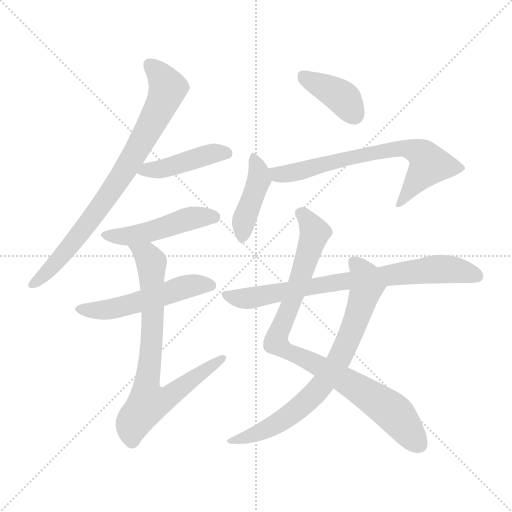
t = 0.00 s
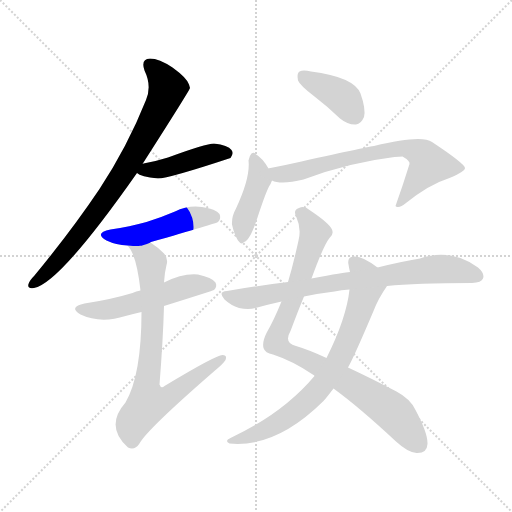
t = 1.69 s
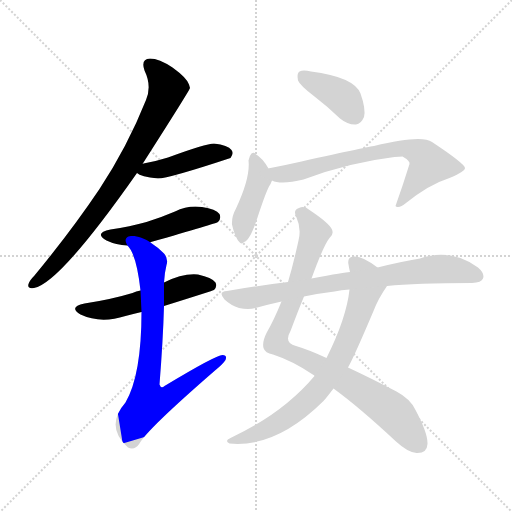
t = 3.39 s
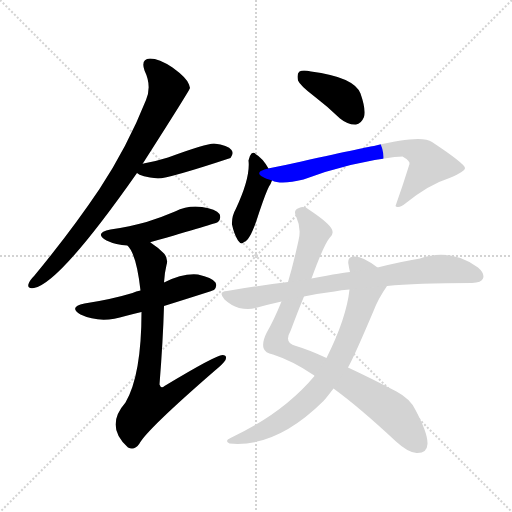
t = 5.08 s
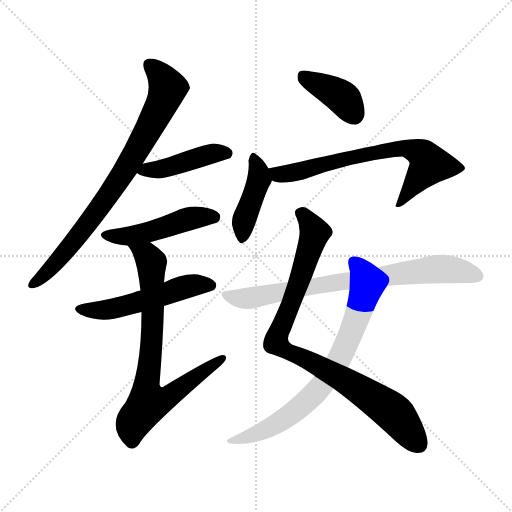
t = 6.77 s
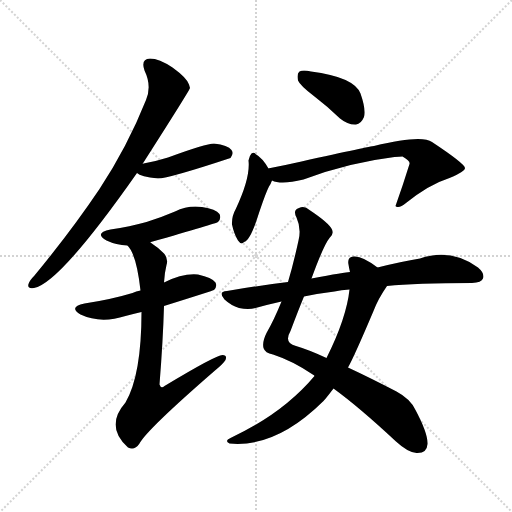
t = 8.47 s

The animated SVG that drew these frames (rendered in a browser with its animation timeline set to each time). Animation: 11 CSS @keyframes rules; one cycle of 8.47 s.

<svg version="1.1" viewBox="0 0 1024 1024" xmlns="http://www.w3.org/2000/svg">
  <g stroke="lightgray" stroke-dasharray="1,1" stroke-width="1" transform="scale(4, 4)">
    <line x1="0" y1="0" x2="256" y2="256"></line>
    <line x1="256" y1="0" x2="0" y2="256"></line>
    <line x1="128" y1="0" x2="128" y2="256"></line>
    <line x1="0" y1="128" x2="256" y2="128"></line>
  </g>
<g transform="scale(1, -1) translate(0, -900)">
   <style type="text/css">
    @keyframes keyframes0 {
      from {
       stroke: blue;
       stroke-dashoffset: 793;
       stroke-width: 128;
       }
       72% {
       animation-timing-function: step-end;
       stroke: blue;
       stroke-dashoffset: 0;
       stroke-width: 128;
       }
       to {
       stroke: black;
       stroke-width: 1024;
       }
       }
       #make-me-a-hanzi-animation-0 {
         animation: keyframes0 0.895345s both;
         animation-delay: 0.000000s;
         animation-timing-function: linear;
       }
    @keyframes keyframes1 {
      from {
       stroke: blue;
       stroke-dashoffset: 434;
       stroke-width: 128;
       }
       59% {
       animation-timing-function: step-end;
       stroke: blue;
       stroke-dashoffset: 0;
       stroke-width: 128;
       }
       to {
       stroke: black;
       stroke-width: 1024;
       }
       }
       #make-me-a-hanzi-animation-1 {
         animation: keyframes1 0.603190s both;
         animation-delay: 0.895345s;
         animation-timing-function: linear;
       }
    @keyframes keyframes2 {
      from {
       stroke: blue;
       stroke-dashoffset: 478;
       stroke-width: 128;
       }
       61% {
       animation-timing-function: step-end;
       stroke: blue;
       stroke-dashoffset: 0;
       stroke-width: 128;
       }
       to {
       stroke: black;
       stroke-width: 1024;
       }
       }
       #make-me-a-hanzi-animation-2 {
         animation: keyframes2 0.638997s both;
         animation-delay: 1.498535s;
         animation-timing-function: linear;
       }
    @keyframes keyframes3 {
      from {
       stroke: blue;
       stroke-dashoffset: 524;
       stroke-width: 128;
       }
       63% {
       animation-timing-function: step-end;
       stroke: blue;
       stroke-dashoffset: 0;
       stroke-width: 128;
       }
       to {
       stroke: black;
       stroke-width: 1024;
       }
       }
       #make-me-a-hanzi-animation-3 {
         animation: keyframes3 0.676432s both;
         animation-delay: 2.137533s;
         animation-timing-function: linear;
       }
    @keyframes keyframes4 {
      from {
       stroke: blue;
       stroke-dashoffset: 763;
       stroke-width: 128;
       }
       71% {
       animation-timing-function: step-end;
       stroke: blue;
       stroke-dashoffset: 0;
       stroke-width: 128;
       }
       to {
       stroke: black;
       stroke-width: 1024;
       }
       }
       #make-me-a-hanzi-animation-4 {
         animation: keyframes4 0.870931s both;
         animation-delay: 2.813965s;
         animation-timing-function: linear;
       }
    @keyframes keyframes5 {
      from {
       stroke: blue;
       stroke-dashoffset: 388;
       stroke-width: 128;
       }
       56% {
       animation-timing-function: step-end;
       stroke: blue;
       stroke-dashoffset: 0;
       stroke-width: 128;
       }
       to {
       stroke: black;
       stroke-width: 1024;
       }
       }
       #make-me-a-hanzi-animation-5 {
         animation: keyframes5 0.565755s both;
         animation-delay: 3.684896s;
         animation-timing-function: linear;
       }
    @keyframes keyframes6 {
      from {
       stroke: blue;
       stroke-dashoffset: 418;
       stroke-width: 128;
       }
       58% {
       animation-timing-function: step-end;
       stroke: blue;
       stroke-dashoffset: 0;
       stroke-width: 128;
       }
       to {
       stroke: black;
       stroke-width: 1024;
       }
       }
       #make-me-a-hanzi-animation-6 {
         animation: keyframes6 0.590169s both;
         animation-delay: 4.250651s;
         animation-timing-function: linear;
       }
    @keyframes keyframes7 {
      from {
       stroke: blue;
       stroke-dashoffset: 696;
       stroke-width: 128;
       }
       69% {
       animation-timing-function: step-end;
       stroke: blue;
       stroke-dashoffset: 0;
       stroke-width: 128;
       }
       to {
       stroke: black;
       stroke-width: 1024;
       }
       }
       #make-me-a-hanzi-animation-7 {
         animation: keyframes7 0.816406s both;
         animation-delay: 4.840820s;
         animation-timing-function: linear;
       }
    @keyframes keyframes8 {
      from {
       stroke: blue;
       stroke-dashoffset: 893;
       stroke-width: 128;
       }
       74% {
       animation-timing-function: step-end;
       stroke: blue;
       stroke-dashoffset: 0;
       stroke-width: 128;
       }
       to {
       stroke: black;
       stroke-width: 1024;
       }
       }
       #make-me-a-hanzi-animation-8 {
         animation: keyframes8 0.976725s both;
         animation-delay: 5.657227s;
         animation-timing-function: linear;
       }
    @keyframes keyframes9 {
      from {
       stroke: blue;
       stroke-dashoffset: 746;
       stroke-width: 128;
       }
       71% {
       animation-timing-function: step-end;
       stroke: blue;
       stroke-dashoffset: 0;
       stroke-width: 128;
       }
       to {
       stroke: black;
       stroke-width: 1024;
       }
       }
       #make-me-a-hanzi-animation-9 {
         animation: keyframes9 0.857096s both;
         animation-delay: 6.633952s;
         animation-timing-function: linear;
       }
    @keyframes keyframes10 {
      from {
       stroke: blue;
       stroke-dashoffset: 767;
       stroke-width: 128;
       }
       71% {
       animation-timing-function: step-end;
       stroke: blue;
       stroke-dashoffset: 0;
       stroke-width: 128;
       }
       to {
       stroke: black;
       stroke-width: 1024;
       }
       }
       #make-me-a-hanzi-animation-10 {
         animation: keyframes10 0.874186s both;
         animation-delay: 7.491048s;
         animation-timing-function: linear;
       }
</style>
<path d="M 285.0 572.0 Q 379.0 719.0 380.0 724.0 Q 379.0 728.0 378.0 731.0 Q 374.0 744.0 345.0 765.0 Q 318.0 783.0 300.0 783.0 Q 281.0 782.0 289.0 759.0 Q 304.0 728.0 292.0 700.0 Q 255.0 607.0 199.0 522.0 Q 144.0 440.0 69.0 349.0 Q 59.0 339.0 57.0 332.0 Q 54.0 322.0 68.0 324.0 Q 119.0 333.0 274.0 554.0 L 285.0 572.0 Z" fill="lightgray"></path> 
<path d="M 274.0 554.0 Q 281.0 547.0 316.0 543.0 Q 337.0 543.0 461.0 584.0 Q 468.0 593.0 463.0 600.0 Q 456.0 610.0 428.0 613.0 Q 412.0 613.0 336.0 585.0 Q 314.0 578.0 287.0 573.0 Q 286.0 573.0 285.0 572.0 C 258.0 564.0 258.0 564.0 274.0 554.0 Z" fill="lightgray"></path> 
<path d="M 301.0 415.0 Q 300.0 416.0 302.0 416.0 Q 432.0 453.0 436.0 456.0 Q 443.0 463.0 439.0 472.0 Q 432.0 482.0 404.0 486.0 Q 376.0 490.0 350.0 477.0 Q 322.0 465.0 293.0 456.0 Q 260.0 447.0 221.0 441.0 Q 187.0 434.0 213.0 419.0 Q 232.0 410.0 255.0 409.0 C 281.0 407.0 281.0 407.0 301.0 415.0 Z" fill="lightgray"></path> 
<path d="M 328.0 288.0 Q 427.0 319.0 428.0 320.0 Q 435.0 327.0 431.0 335.0 Q 424.0 345.0 396.0 351.0 Q 366.0 354.0 328.0 335.0 L 281.0 319.0 Q 272.0 318.0 265.0 314.0 Q 222.0 301.0 169.0 293.0 Q 136.0 286.0 161.0 271.0 Q 201.0 252.0 251.0 268.0 Q 266.0 272.0 283.0 276.0 L 328.0 288.0 Z" fill="lightgray"></path> 
<path d="M 283.0 276.0 Q 283.0 150.0 251.0 95.0 Q 209.0 47.0 256.0 5.0 Q 269.0 -2.0 279.0 13.0 Q 294.0 41.0 430.0 159.0 Q 446.0 172.0 451.0 180.0 Q 455.0 190.0 445.0 190.0 Q 432.0 190.0 329.0 128.0 Q 322.0 122.0 319.0 131.0 Q 326.0 218.0 328.0 288.0 L 328.0 335.0 Q 329.0 354.0 333.0 370.0 Q 337.0 383.0 328.0 393.0 Q 315.0 406.0 301.0 415.0 C 277.0 433.0 239.0 434.0 255.0 409.0 Q 273.0 391.0 281.0 319.0 L 283.0 276.0 Z" fill="lightgray"></path> 
<path d="M 629.0 707.0 Q 654.0 688.0 680.0 663.0 Q 696.0 650.0 712.0 651.0 Q 722.0 652.0 728.0 666.0 Q 732.0 682.0 721.0 713.0 Q 708.0 746.0 622.0 757.0 Q 606.0 761.0 599.0 757.0 Q 593.0 753.0 596.0 739.0 Q 600.0 729.0 629.0 707.0 Z" fill="lightgray"></path> 
<path d="M 537.0 563.0 Q 525.0 584.0 511.0 592.0 Q 508.0 596.0 503.0 593.0 Q 499.0 589.0 497.0 579.0 Q 501.0 545.0 472.0 483.0 Q 463.0 467.0 464.0 451.0 Q 468.0 432.0 476.0 419.0 Q 483.0 409.0 488.0 416.0 Q 500.0 419.0 515.0 465.0 Q 530.0 511.0 538.0 527.0 Q 542.0 533.0 544.0 539.0 C 547.0 546.0 547.0 546.0 537.0 563.0 Z" fill="lightgray"></path> 
<path d="M 544.0 539.0 Q 562.0 530.0 607.0 541.0 Q 697.0 575.0 789.0 586.0 Q 799.0 587.0 805.0 587.0 Q 821.0 578.0 819.0 572.0 Q 806.0 530.0 791.0 488.0 L 792.0 487.0 Q 799.0 483.0 812.0 494.0 Q 858.0 531.0 899.0 544.0 Q 930.0 557.0 930.0 564.0 Q 929.0 573.0 864.0 616.0 Q 843.0 631.0 748.0 608.0 Q 742.0 608.0 603.0 577.0 Q 572.0 570.0 541.0 564.0 Q 537.0 564.0 537.0 563.0 C 508.0 557.0 515.0 547.0 544.0 539.0 Z" fill="lightgray"></path> 
<path d="M 623.0 343.0 Q 647.0 409.0 659.0 424.0 Q 668.0 431.0 664.0 441.0 Q 658.0 454.0 619.0 480.0 Q 609.0 489.0 598.0 484.0 Q 585.0 480.0 593.0 465.0 Q 603.0 443.0 597.0 419.0 Q 587.0 373.0 576.0 336.0 L 563.0 297.0 Q 548.0 260.0 533.0 234.0 Q 524.0 216.0 527.0 204.0 Q 530.0 194.0 546.0 191.0 Q 586.0 178.0 627.0 150.0 Q 628.0 150.0 629.0 148.0 L 667.0 123.0 Q 718.0 86.0 792.0 17.0 Q 816.0 -5.0 833.0 -6.0 Q 854.0 -7.0 855.0 12.0 Q 856.0 33.0 831.0 80.0 Q 821.0 102.0 793.0 117.0 Q 739.0 145.0 696.0 165.0 L 653.0 184.0 Q 619.0 200.0 592.0 208.0 Q 567.0 214.0 581.0 238.0 Q 596.0 278.0 608.0 307.0 L 623.0 343.0 Z" fill="lightgray"></path> 
<path d="M 755.0 365.0 Q 724.0 389.0 707.0 387.0 Q 694.0 386.0 697.0 371.0 Q 698.0 364.0 700.0 356.0 L 699.0 321.0 Q 693.0 264.0 653.0 184.0 L 629.0 148.0 Q 566.0 73.0 461.0 24.0 Q 448.0 18.0 459.0 13.0 Q 552.0 4.0 647.0 98.0 Q 651.0 102.0 667.0 123.0 L 696.0 165.0 Q 708.0 186.0 747.0 278.0 Q 756.0 302.0 774.0 328.0 C 784.0 344.0 779.0 348.0 755.0 365.0 Z" fill="lightgray"></path> 
<path d="M 774.0 328.0 Q 831.0 334.0 944.0 334.0 Q 963.0 335.0 966.0 343.0 Q 970.0 353.0 956.0 365.0 Q 902.0 404.0 840.0 383.0 Q 803.0 377.0 755.0 365.0 L 700.0 356.0 Q 691.0 356.0 623.0 343.0 L 576.0 336.0 Q 518.0 329.0 454.0 318.0 Q 435.0 317.0 449.0 301.0 Q 462.0 289.0 478.0 284.0 Q 497.0 280.0 511.0 284.0 Q 536.0 291.0 563.0 297.0 L 608.0 307.0 Q 636.0 313.0 669.0 317.0 Q 682.0 320.0 699.0 321.0 L 774.0 328.0 Z" fill="lightgray"></path> 
      <clipPath id="make-me-a-hanzi-clip-0">
      <path d="M 285.0 572.0 Q 379.0 719.0 380.0 724.0 Q 379.0 728.0 378.0 731.0 Q 374.0 744.0 345.0 765.0 Q 318.0 783.0 300.0 783.0 Q 281.0 782.0 289.0 759.0 Q 304.0 728.0 292.0 700.0 Q 255.0 607.0 199.0 522.0 Q 144.0 440.0 69.0 349.0 Q 59.0 339.0 57.0 332.0 Q 54.0 322.0 68.0 324.0 Q 119.0 333.0 274.0 554.0 L 285.0 572.0 Z" fill="lightgray"></path>
      </clipPath>
      <path clip-path="url(#make-me-a-hanzi-clip-0)" d="M 300.0 769.0 L 324.0 745.0 L 335.0 724.0 L 308.0 660.0 L 249.0 556.0 L 182.0 460.0 L 102.0 364.0 L 66.0 332.0 " fill="none" id="make-me-a-hanzi-animation-0" stroke-dasharray="665 1330" stroke-linecap="round"></path>

      <clipPath id="make-me-a-hanzi-clip-1">
      <path d="M 274.0 554.0 Q 281.0 547.0 316.0 543.0 Q 337.0 543.0 461.0 584.0 Q 468.0 593.0 463.0 600.0 Q 456.0 610.0 428.0 613.0 Q 412.0 613.0 336.0 585.0 Q 314.0 578.0 287.0 573.0 Q 286.0 573.0 285.0 572.0 C 258.0 564.0 258.0 564.0 274.0 554.0 Z" fill="lightgray"></path>
      </clipPath>
      <path clip-path="url(#make-me-a-hanzi-clip-1)" d="M 280.0 556.0 L 329.0 563.0 L 433.0 595.0 L 453.0 593.0 " fill="none" id="make-me-a-hanzi-animation-1" stroke-dasharray="306 612" stroke-linecap="round"></path>

      <clipPath id="make-me-a-hanzi-clip-2">
      <path d="M 301.0 415.0 Q 300.0 416.0 302.0 416.0 Q 432.0 453.0 436.0 456.0 Q 443.0 463.0 439.0 472.0 Q 432.0 482.0 404.0 486.0 Q 376.0 490.0 350.0 477.0 Q 322.0 465.0 293.0 456.0 Q 260.0 447.0 221.0 441.0 Q 187.0 434.0 213.0 419.0 Q 232.0 410.0 255.0 409.0 C 281.0 407.0 281.0 407.0 301.0 415.0 Z" fill="lightgray"></path>
      </clipPath>
      <path clip-path="url(#make-me-a-hanzi-clip-2)" d="M 214.0 431.0 L 260.0 428.0 L 385.0 464.0 L 431.0 464.0 " fill="none" id="make-me-a-hanzi-animation-2" stroke-dasharray="350 700" stroke-linecap="round"></path>

      <clipPath id="make-me-a-hanzi-clip-3">
      <path d="M 328.0 288.0 Q 427.0 319.0 428.0 320.0 Q 435.0 327.0 431.0 335.0 Q 424.0 345.0 396.0 351.0 Q 366.0 354.0 328.0 335.0 L 281.0 319.0 Q 272.0 318.0 265.0 314.0 Q 222.0 301.0 169.0 293.0 Q 136.0 286.0 161.0 271.0 Q 201.0 252.0 251.0 268.0 Q 266.0 272.0 283.0 276.0 L 328.0 288.0 Z" fill="lightgray"></path>
      </clipPath>
      <path clip-path="url(#make-me-a-hanzi-clip-3)" d="M 162.0 283.0 L 224.0 282.0 L 369.0 326.0 L 423.0 329.0 " fill="none" id="make-me-a-hanzi-animation-3" stroke-dasharray="396 792" stroke-linecap="round"></path>

      <clipPath id="make-me-a-hanzi-clip-4">
      <path d="M 283.0 276.0 Q 283.0 150.0 251.0 95.0 Q 209.0 47.0 256.0 5.0 Q 269.0 -2.0 279.0 13.0 Q 294.0 41.0 430.0 159.0 Q 446.0 172.0 451.0 180.0 Q 455.0 190.0 445.0 190.0 Q 432.0 190.0 329.0 128.0 Q 322.0 122.0 319.0 131.0 Q 326.0 218.0 328.0 288.0 L 328.0 335.0 Q 329.0 354.0 333.0 370.0 Q 337.0 383.0 328.0 393.0 Q 315.0 406.0 301.0 415.0 C 277.0 433.0 239.0 434.0 255.0 409.0 Q 273.0 391.0 281.0 319.0 L 283.0 276.0 Z" fill="lightgray"></path>
      </clipPath>
      <path clip-path="url(#make-me-a-hanzi-clip-4)" d="M 263.0 409.0 L 294.0 388.0 L 303.0 371.0 L 305.0 238.0 L 292.0 126.0 L 297.0 95.0 L 341.0 108.0 L 444.0 183.0 " fill="none" id="make-me-a-hanzi-animation-4" stroke-dasharray="635 1270" stroke-linecap="round"></path>

      <clipPath id="make-me-a-hanzi-clip-5">
      <path d="M 629.0 707.0 Q 654.0 688.0 680.0 663.0 Q 696.0 650.0 712.0 651.0 Q 722.0 652.0 728.0 666.0 Q 732.0 682.0 721.0 713.0 Q 708.0 746.0 622.0 757.0 Q 606.0 761.0 599.0 757.0 Q 593.0 753.0 596.0 739.0 Q 600.0 729.0 629.0 707.0 Z" fill="lightgray"></path>
      </clipPath>
      <path clip-path="url(#make-me-a-hanzi-clip-5)" d="M 606.0 749.0 L 684.0 706.0 L 708.0 671.0 " fill="none" id="make-me-a-hanzi-animation-5" stroke-dasharray="260 520" stroke-linecap="round"></path>

      <clipPath id="make-me-a-hanzi-clip-6">
      <path d="M 537.0 563.0 Q 525.0 584.0 511.0 592.0 Q 508.0 596.0 503.0 593.0 Q 499.0 589.0 497.0 579.0 Q 501.0 545.0 472.0 483.0 Q 463.0 467.0 464.0 451.0 Q 468.0 432.0 476.0 419.0 Q 483.0 409.0 488.0 416.0 Q 500.0 419.0 515.0 465.0 Q 530.0 511.0 538.0 527.0 Q 542.0 533.0 544.0 539.0 C 547.0 546.0 547.0 546.0 537.0 563.0 Z" fill="lightgray"></path>
      </clipPath>
      <path clip-path="url(#make-me-a-hanzi-clip-6)" d="M 506.0 583.0 L 518.0 541.0 L 487.0 455.0 L 485.0 428.0 " fill="none" id="make-me-a-hanzi-animation-6" stroke-dasharray="290 580" stroke-linecap="round"></path>

      <clipPath id="make-me-a-hanzi-clip-7">
      <path d="M 544.0 539.0 Q 562.0 530.0 607.0 541.0 Q 697.0 575.0 789.0 586.0 Q 799.0 587.0 805.0 587.0 Q 821.0 578.0 819.0 572.0 Q 806.0 530.0 791.0 488.0 L 792.0 487.0 Q 799.0 483.0 812.0 494.0 Q 858.0 531.0 899.0 544.0 Q 930.0 557.0 930.0 564.0 Q 929.0 573.0 864.0 616.0 Q 843.0 631.0 748.0 608.0 Q 742.0 608.0 603.0 577.0 Q 572.0 570.0 541.0 564.0 Q 537.0 564.0 537.0 563.0 C 508.0 557.0 515.0 547.0 544.0 539.0 Z" fill="lightgray"></path>
      </clipPath>
      <path clip-path="url(#make-me-a-hanzi-clip-7)" d="M 540.0 558.0 L 556.0 551.0 L 576.0 552.0 L 704.0 586.0 L 783.0 602.0 L 819.0 602.0 L 846.0 590.0 L 859.0 571.0 L 796.0 492.0 " fill="none" id="make-me-a-hanzi-animation-7" stroke-dasharray="568 1136" stroke-linecap="round"></path>

      <clipPath id="make-me-a-hanzi-clip-8">
      <path d="M 623.0 343.0 Q 647.0 409.0 659.0 424.0 Q 668.0 431.0 664.0 441.0 Q 658.0 454.0 619.0 480.0 Q 609.0 489.0 598.0 484.0 Q 585.0 480.0 593.0 465.0 Q 603.0 443.0 597.0 419.0 Q 587.0 373.0 576.0 336.0 L 563.0 297.0 Q 548.0 260.0 533.0 234.0 Q 524.0 216.0 527.0 204.0 Q 530.0 194.0 546.0 191.0 Q 586.0 178.0 627.0 150.0 Q 628.0 150.0 629.0 148.0 L 667.0 123.0 Q 718.0 86.0 792.0 17.0 Q 816.0 -5.0 833.0 -6.0 Q 854.0 -7.0 855.0 12.0 Q 856.0 33.0 831.0 80.0 Q 821.0 102.0 793.0 117.0 Q 739.0 145.0 696.0 165.0 L 653.0 184.0 Q 619.0 200.0 592.0 208.0 Q 567.0 214.0 581.0 238.0 Q 596.0 278.0 608.0 307.0 L 623.0 343.0 Z" fill="lightgray"></path>
      </clipPath>
      <path clip-path="url(#make-me-a-hanzi-clip-8)" d="M 601.0 473.0 L 617.0 459.0 L 630.0 435.0 L 552.0 215.0 L 691.0 139.0 L 780.0 81.0 L 837.0 11.0 " fill="none" id="make-me-a-hanzi-animation-8" stroke-dasharray="765 1530" stroke-linecap="round"></path>

      <clipPath id="make-me-a-hanzi-clip-9">
      <path d="M 755.0 365.0 Q 724.0 389.0 707.0 387.0 Q 694.0 386.0 697.0 371.0 Q 698.0 364.0 700.0 356.0 L 699.0 321.0 Q 693.0 264.0 653.0 184.0 L 629.0 148.0 Q 566.0 73.0 461.0 24.0 Q 448.0 18.0 459.0 13.0 Q 552.0 4.0 647.0 98.0 Q 651.0 102.0 667.0 123.0 L 696.0 165.0 Q 708.0 186.0 747.0 278.0 Q 756.0 302.0 774.0 328.0 C 784.0 344.0 779.0 348.0 755.0 365.0 Z" fill="lightgray"></path>
      </clipPath>
      <path clip-path="url(#make-me-a-hanzi-clip-9)" d="M 707.0 376.0 L 723.0 359.0 L 734.0 330.0 L 704.0 237.0 L 674.0 173.0 L 637.0 121.0 L 584.0 72.0 L 545.0 47.0 L 466.0 17.0 " fill="none" id="make-me-a-hanzi-animation-9" stroke-dasharray="618 1236" stroke-linecap="round"></path>

      <clipPath id="make-me-a-hanzi-clip-10">
      <path d="M 774.0 328.0 Q 831.0 334.0 944.0 334.0 Q 963.0 335.0 966.0 343.0 Q 970.0 353.0 956.0 365.0 Q 902.0 404.0 840.0 383.0 Q 803.0 377.0 755.0 365.0 L 700.0 356.0 Q 691.0 356.0 623.0 343.0 L 576.0 336.0 Q 518.0 329.0 454.0 318.0 Q 435.0 317.0 449.0 301.0 Q 462.0 289.0 478.0 284.0 Q 497.0 280.0 511.0 284.0 Q 536.0 291.0 563.0 297.0 L 608.0 307.0 Q 636.0 313.0 669.0 317.0 Q 682.0 320.0 699.0 321.0 L 774.0 328.0 Z" fill="lightgray"></path>
      </clipPath>
      <path clip-path="url(#make-me-a-hanzi-clip-10)" d="M 451.0 310.0 L 502.0 304.0 L 638.0 331.0 L 867.0 362.0 L 901.0 361.0 L 955.0 348.0 " fill="none" id="make-me-a-hanzi-animation-10" stroke-dasharray="639 1278" stroke-linecap="round"></path>

</g>
</svg>
